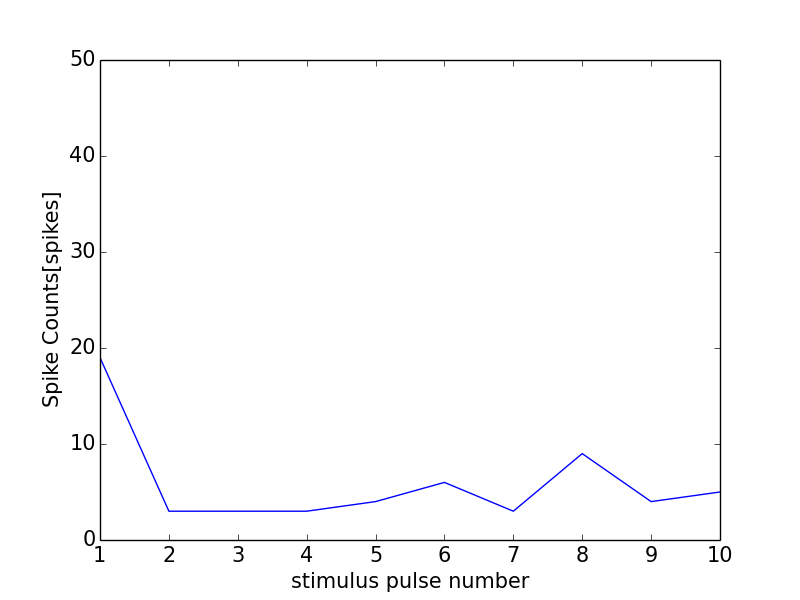

The data file committed next to this chart (first rows):
0, 0.0
0, 0
1, 19
2, 3
3, 3
4, 3
5, 4
6, 6
7, 3
8, 9
9, 4
10, 5
11, 1
